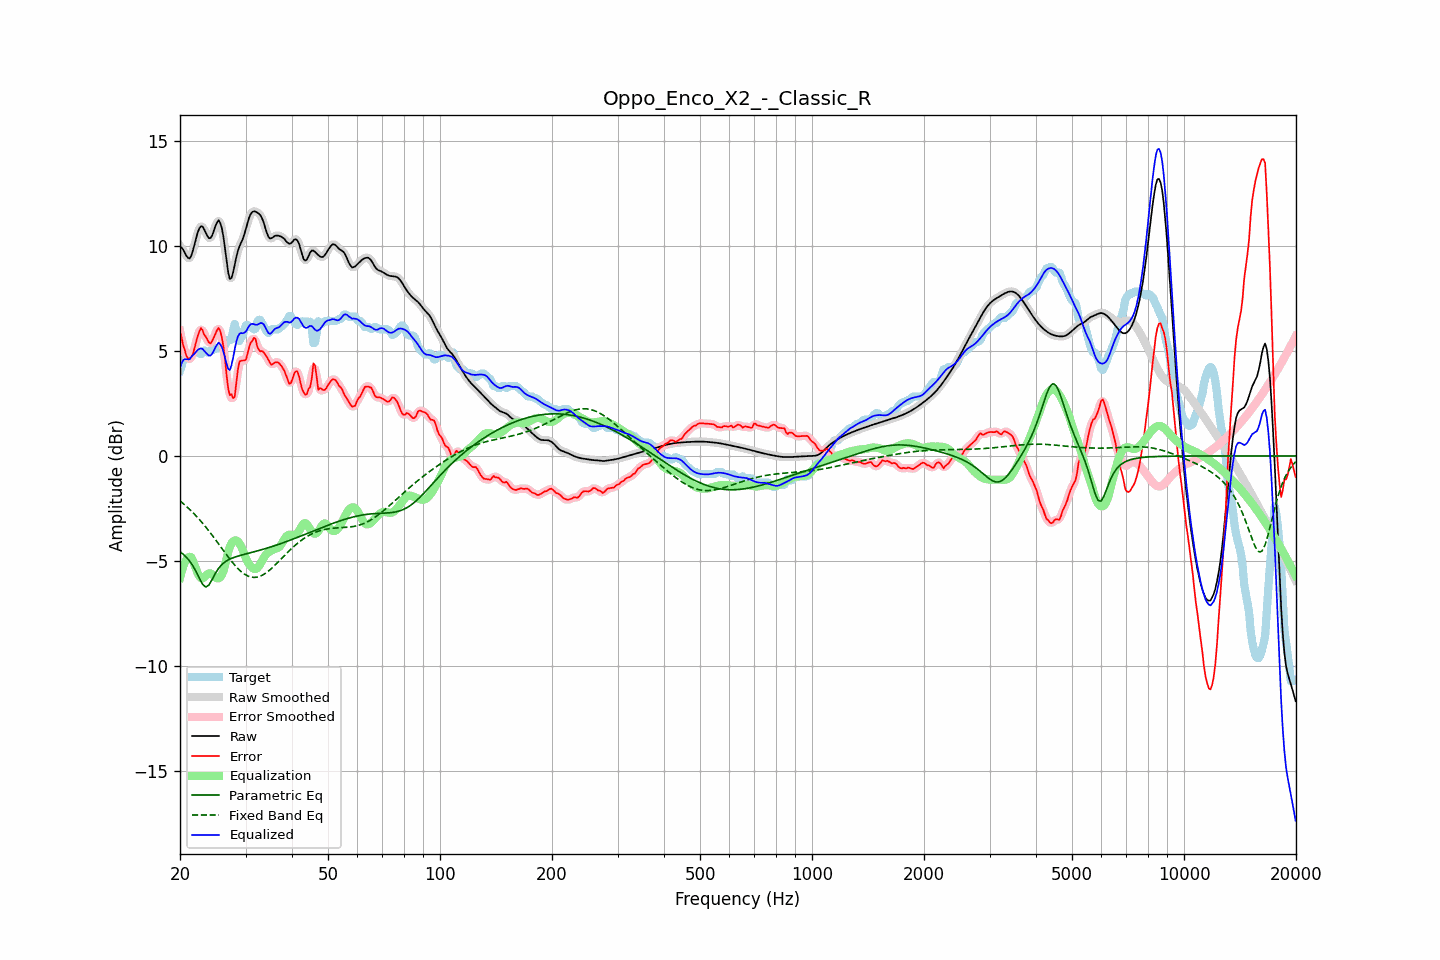

The data file committed next to this chart (first rows):
frequency, raw, error, smoothed, error_smoothed, equalization, parametric_eq, fixed_band_eq, equalized_raw, equalized_smoothed, target
20.00, 9.99, 5.92, 10.02, 5.96, -5.80, -4.56, -2.14, 4.18, 4.21, 4.07
20.20, 9.93, 5.64, 9.90, 5.58, -5.51, -4.62, -2.20, 4.42, 4.39, 4.28
20.40, 9.82, 5.26, 9.79, 5.26, -5.26, -4.68, -2.27, 4.56, 4.53, 4.57
20.61, 9.68, 5.04, 9.68, 5.00, -5.07, -4.75, -2.33, 4.61, 4.61, 4.64
20.81, 9.53, 4.76, 9.53, 4.79, -4.93, -4.83, -2.40, 4.60, 4.61, 4.78
21.02, 9.44, 4.64, 9.43, 4.66, -4.84, -4.92, -2.47, 4.60, 4.60, 4.79
21.23, 9.41, 4.66, 9.44, 4.62, -4.80, -5.01, -2.54, 4.60, 4.63, 4.75
21.44, 9.54, 4.68, 9.55, 4.70, -4.82, -5.12, -2.62, 4.72, 4.73, 4.86
21.66, 9.78, 4.85, 9.77, 4.87, -4.98, -5.23, -2.69, 4.80, 4.79, 4.93
21.87, 10.06, 5.12, 10.06, 5.12, -5.18, -5.37, -2.77, 4.87, 4.88, 4.93
22.09, 10.36, 5.43, 10.36, 5.41, -5.40, -5.50, -2.85, 4.96, 4.97, 4.93
22.31, 10.64, 5.71, 10.63, 5.71, -5.59, -5.66, -2.94, 5.05, 5.04, 4.93
22.54, 10.84, 5.92, 10.83, 5.94, -5.73, -5.82, -3.02, 5.10, 5.10, 4.92
22.76, 10.94, 6.09, 10.93, 6.02, -5.82, -5.96, -3.11, 5.12, 5.11, 4.85
22.99, 10.93, 6.00, 10.91, 5.98, -5.83, -6.10, -3.20, 5.10, 5.08, 4.93
23.22, 10.80, 5.77, 10.80, 5.85, -5.79, -6.18, -3.29, 5.02, 5.02, 5.03
23.45, 10.64, 5.69, 10.64, 5.67, -5.71, -6.24, -3.38, 4.93, 4.93, 4.95
23.69, 10.48, 5.55, 10.48, 5.52, -5.64, -6.20, -3.48, 4.85, 4.84, 4.93
23.92, 10.37, 5.41, 10.39, 5.42, -5.59, -6.15, -3.57, 4.78, 4.80, 4.96
24.16, 10.38, 5.35, 10.40, 5.40, -5.59, -6.02, -3.67, 4.78, 4.80, 5.02
24.40, 10.50, 5.47, 10.52, 5.47, -5.64, -5.88, -3.77, 4.86, 4.88, 5.03
24.65, 10.72, 5.64, 10.71, 5.63, -5.71, -5.74, -3.88, 5.01, 5.01, 5.07
24.89, 10.95, 5.82, 10.95, 5.84, -5.78, -5.59, -3.98, 5.17, 5.17, 5.13
25.14, 11.12, 5.98, 11.13, 6.00, -5.83, -5.47, -4.08, 5.29, 5.30, 5.13
25.39, 11.23, 6.10, 11.19, 6.05, -5.83, -5.35, -4.19, 5.40, 5.36, 5.13
25.65, 11.11, 5.96, 11.11, 5.95, -5.78, -5.26, -4.29, 5.33, 5.33, 5.15
25.91, 10.86, 5.65, 10.85, 5.67, -5.67, -5.18, -4.40, 5.19, 5.19, 5.21
26.16, 10.45, 5.21, 10.42, 5.19, -5.48, -5.11, -4.50, 4.96, 4.93, 5.23
26.43, 9.88, 4.63, 9.87, 4.55, -5.21, -5.05, -4.61, 4.67, 4.66, 5.25
26.69, 9.28, 3.83, 9.27, 3.85, -4.90, -5.00, -4.71, 4.38, 4.37, 5.45
26.96, 8.74, 3.20, 8.77, 3.31, -4.59, -4.95, -4.81, 4.15, 4.18, 5.53
27.23, 8.43, 2.89, 8.49, 2.95, -4.33, -4.91, -4.91, 4.09, 4.16, 5.53
27.50, 8.48, 2.94, 8.49, 2.76, -4.16, -4.88, -5.01, 4.32, 4.33, 5.53
27.77, 8.73, 2.75, 8.72, 2.77, -4.07, -4.85, -5.10, 4.66, 4.66, 5.97
28.05, 9.09, 2.81, 9.08, 3.02, -4.02, -4.82, -5.20, 5.07, 5.06, 6.28
28.33, 9.46, 3.46, 9.44, 3.45, -4.03, -4.79, -5.28, 5.43, 5.41, 6.00
28.62, 9.77, 4.10, 9.75, 4.00, -4.07, -4.77, -5.36, 5.69, 5.67, 5.66
28.90, 9.98, 4.50, 9.98, 4.41, -4.17, -4.75, -5.44, 5.82, 5.81, 5.48
29.19, 10.16, 4.53, 10.16, 4.57, -4.30, -4.73, -5.51, 5.86, 5.86, 5.63
29.48, 10.32, 4.55, 10.35, 4.55, -4.48, -4.70, -5.57, 5.84, 5.86, 5.78
29.78, 10.56, 4.55, 10.56, 4.55, -4.69, -4.68, -5.63, 5.87, 5.88, 6.01
30.08, 10.81, 4.58, 10.82, 4.66, -4.88, -4.66, -5.67, 5.93, 5.94, 6.23
30.38, 11.10, 4.87, 11.10, 4.87, -5.03, -4.64, -5.71, 6.07, 6.06, 6.23
30.68, 11.36, 5.17, 11.34, 5.12, -5.16, -4.62, -5.74, 6.20, 6.18, 6.19
30.99, 11.53, 5.39, 11.52, 5.38, -5.25, -4.60, -5.77, 6.27, 6.27, 6.13
31.30, 11.62, 5.49, 11.62, 5.55, -5.33, -4.58, -5.78, 6.30, 6.29, 6.13
31.61, 11.65, 5.63, 11.65, 5.58, -5.38, -4.56, -5.79, 6.28, 6.28, 6.03
31.93, 11.64, 5.58, 11.64, 5.48, -5.39, -4.54, -5.78, 6.25, 6.26, 6.06
32.24, 11.60, 5.22, 11.61, 5.29, -5.35, -4.52, -5.77, 6.25, 6.26, 6.38
32.57, 11.55, 5.06, 11.55, 5.10, -5.26, -4.50, -5.75, 6.29, 6.29, 6.49
32.89, 11.47, 4.98, 11.46, 5.00, -5.14, -4.48, -5.72, 6.33, 6.32, 6.49
33.22, 11.32, 5.00, 11.32, 4.97, -5.00, -4.46, -5.69, 6.33, 6.32, 6.32
33.55, 11.14, 4.95, 11.12, 4.92, -4.86, -4.44, -5.65, 6.28, 6.26, 6.19
33.89, 10.88, 4.82, 10.88, 4.84, -4.74, -4.42, -5.60, 6.14, 6.14, 6.06
34.23, 10.64, 4.71, 10.64, 4.71, -4.65, -4.39, -5.54, 5.99, 5.99, 5.93
34.57, 10.44, 4.58, 10.46, 4.56, -4.59, -4.37, -5.48, 5.85, 5.87, 5.86
34.92, 10.36, 4.44, 10.37, 4.44, -4.54, -4.35, -5.42, 5.82, 5.83, 5.92
35.27, 10.37, 4.34, 10.37, 4.39, -4.50, -4.32, -5.35, 5.88, 5.88, 6.03
35.62, 10.42, 4.39, 10.42, 4.39, -4.46, -4.30, -5.28, 5.97, 5.96, 6.03
35.97, 10.49, 4.45, 10.47, 4.43, -4.43, -4.27, -5.21, 6.05, 6.04, 6.03
... 635 more rows
